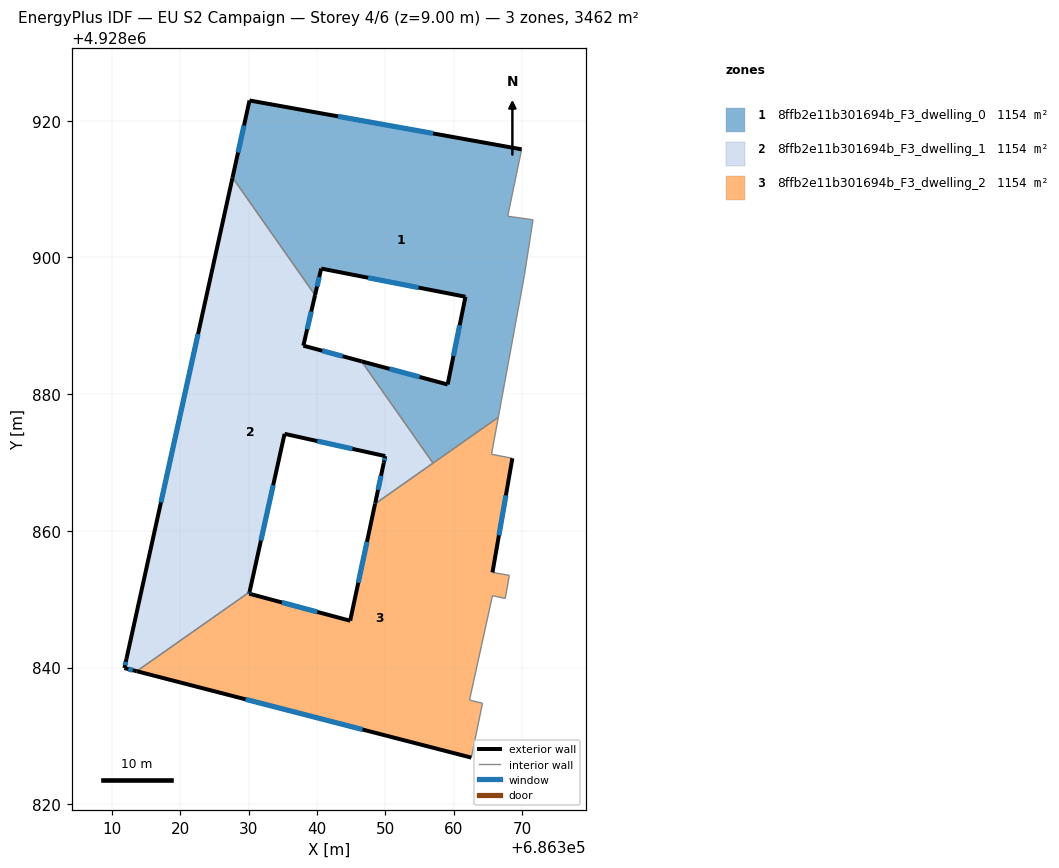
=== STOREY PLAN SPEC (per zone: floor XY polygon, exterior-wall plan segments, windows/doors) ===
zone 1: 8ffb2e11b301694b_F3_dwelling_0  (1153.8 m²)
  floor: (686369.96, 4928915.82) (686367.92, 4928906.03) (686371.62, 4928905.51) (686370.36, 4928897.36) (686366.54, 4928876.61) (686356.99, 4928869.91) (686346.53, 4928884.80) (686359.13, 4928881.42) (686361.74, 4928894.25) (686340.63, 4928898.38) (686339.73, 4928894.49) (686327.65, 4928911.69) (686330.14, 4928922.97)
  exterior wall: (686359.13, 4928881.42) – (686346.53, 4928884.80)  [13.0 m]
    window: (686355.03, 4928882.52) – (686350.63, 4928883.70)  [4.8 m²]
  exterior wall: (686361.74, 4928894.25) – (686359.13, 4928881.42)  [13.1 m]
    window: (686360.89, 4928890.08) – (686359.98, 4928885.59)  [4.8 m²]
  exterior wall: (686340.63, 4928898.38) – (686361.74, 4928894.25)  [21.5 m]
    window: (686347.49, 4928897.03) – (686354.87, 4928895.59)  [7.9 m²]
  exterior wall: (686339.73, 4928894.49) – (686340.63, 4928898.38)  [4.0 m]
    window: (686340.02, 4928895.76) – (686340.34, 4928897.11)  [1.5 m²]
  exterior wall: (686330.14, 4928922.97) – (686327.65, 4928911.69)  [11.6 m]
    window: (686329.33, 4928919.30) – (686328.46, 4928915.36)  [4.2 m²]
  exterior wall: (686369.96, 4928915.82) – (686330.14, 4928922.97)  [40.5 m]
    window: (686357.01, 4928918.15) – (686343.09, 4928920.65)  [14.8 m²]
  interior walls: 7
zone 2: 8ffb2e11b301694b_F3_dwelling_1  (1154.0 m²)
  floor: (686339.73, 4928894.49) (686338.02, 4928887.09) (686346.53, 4928884.80) (686356.99, 4928869.91) (686348.51, 4928863.95) (686348.54, 4928864.08) (686349.79, 4928869.97) (686350.00, 4928870.93) (686335.27, 4928874.20) (686330.14, 4928851.05) (686313.63, 4928839.46) (686311.83, 4928839.93) (686312.13, 4928841.26) (686327.65, 4928911.69)
  exterior wall: (686338.02, 4928887.09) – (686339.73, 4928894.49)  [7.6 m]
    window: (686338.57, 4928889.50) – (686339.17, 4928892.09)  [2.8 m²]
  exterior wall: (686346.53, 4928884.80) – (686338.02, 4928887.09)  [8.8 m]
    window: (686343.76, 4928885.55) – (686340.79, 4928886.35)  [3.2 m²]
  exterior wall: (686348.51, 4928863.95) – (686348.54, 4928864.08)  [0.1 m]
    window: (686348.52, 4928863.99) – (686348.53, 4928864.04)  [0.1 m²]
  exterior wall: (686349.79, 4928869.97) – (686348.54, 4928864.08)  [6.0 m]
    window: (686349.38, 4928868.06) – (686348.94, 4928866.00)  [2.2 m²]
  exterior wall: (686350.00, 4928870.93) – (686349.79, 4928869.97)  [1.0 m]
    window: (686349.93, 4928870.62) – (686349.86, 4928870.29)  [0.4 m²]
  exterior wall: (686335.27, 4928874.20) – (686350.00, 4928870.93)  [15.1 m]
    window: (686340.06, 4928873.13) – (686345.21, 4928872.00)  [5.5 m²]
  exterior wall: (686330.14, 4928851.05) – (686335.27, 4928874.20)  [23.7 m]
    window: (686331.81, 4928858.58) – (686333.60, 4928866.67)  [8.7 m²]
  exterior wall: (686311.83, 4928839.93) – (686313.63, 4928839.46)  [1.9 m]
    window: (686312.41, 4928839.78) – (686313.05, 4928839.61)  [0.7 m²]
  exterior wall: (686312.13, 4928841.26) – (686311.83, 4928839.93)  [1.4 m]
    window: (686312.03, 4928840.82) – (686311.93, 4928840.36)  [0.5 m²]
  exterior wall: (686327.65, 4928911.69) – (686312.13, 4928841.26)  [72.1 m]
    window: (686322.60, 4928888.79) – (686317.18, 4928864.16)  [26.4 m²]
  interior walls: 4
zone 3: 8ffb2e11b301694b_F3_dwelling_2  (1153.8 m²)
  floor: (686366.54, 4928876.61) (686365.55, 4928871.21) (686368.60, 4928870.62) (686365.69, 4928853.92) (686368.16, 4928853.49) (686367.56, 4928850.11) (686365.69, 4928850.51) (686362.33, 4928835.24) (686364.23, 4928834.78) (686362.60, 4928826.82) (686313.63, 4928839.46) (686330.14, 4928851.05) (686330.09, 4928850.81) (686344.87, 4928846.85) (686348.51, 4928863.95)
  exterior wall: (686313.63, 4928839.46) – (686362.60, 4928826.82)  [50.6 m]
    window: (686329.56, 4928835.35) – (686346.67, 4928830.93)  [18.5 m²]
  exterior wall: (686330.14, 4928851.05) – (686330.09, 4928850.81)  [0.3 m]
    window: (686330.13, 4928850.97) – (686330.11, 4928850.89)  [0.1 m²]
  exterior wall: (686344.87, 4928846.85) – (686330.09, 4928850.81)  [15.3 m]
    window: (686340.06, 4928848.13) – (686334.89, 4928849.52)  [5.6 m²]
  exterior wall: (686348.51, 4928863.95) – (686344.87, 4928846.85)  [17.5 m]
    window: (686347.32, 4928858.39) – (686346.05, 4928852.41)  [6.4 m²]
  exterior wall: (686365.69, 4928853.92) – (686368.60, 4928870.62)  [17.0 m]
    window: (686366.63, 4928859.35) – (686367.65, 4928865.18)  [6.2 m²]
  interior walls: 11

=== DERIVED (storey summary) ===
Building: EU S2 Campaign
Storey: 4 of 6  (floor level z = 9.00 m)
Storey gross floor area: 3461.6 m²
Zones on this storey: 3
  - 8ffb2e11b301694b_F3_dwelling_0: floor 1153.8 m²; exterior wall 103.6 m (310.9 m²); 6 window(s) 38.0 m²; WWR 12.2%
  - 8ffb2e11b301694b_F3_dwelling_1: floor 1154.0 m²; exterior wall 137.7 m (413.1 m²); 10 window(s) 50.5 m²; WWR 12.2%
  - 8ffb2e11b301694b_F3_dwelling_2: floor 1153.8 m²; exterior wall 100.6 m (301.7 m²); 5 window(s) 36.9 m²; WWR 12.2%
Zone adjacency (shared interzone walls):
  - 8ffb2e11b301694b_F3_dwelling_0 ↔ 8ffb2e11b301694b_F3_dwelling_1
  - 8ffb2e11b301694b_F3_dwelling_0 ↔ 8ffb2e11b301694b_F3_dwelling_2
  - 8ffb2e11b301694b_F3_dwelling_1 ↔ 8ffb2e11b301694b_F3_dwelling_2